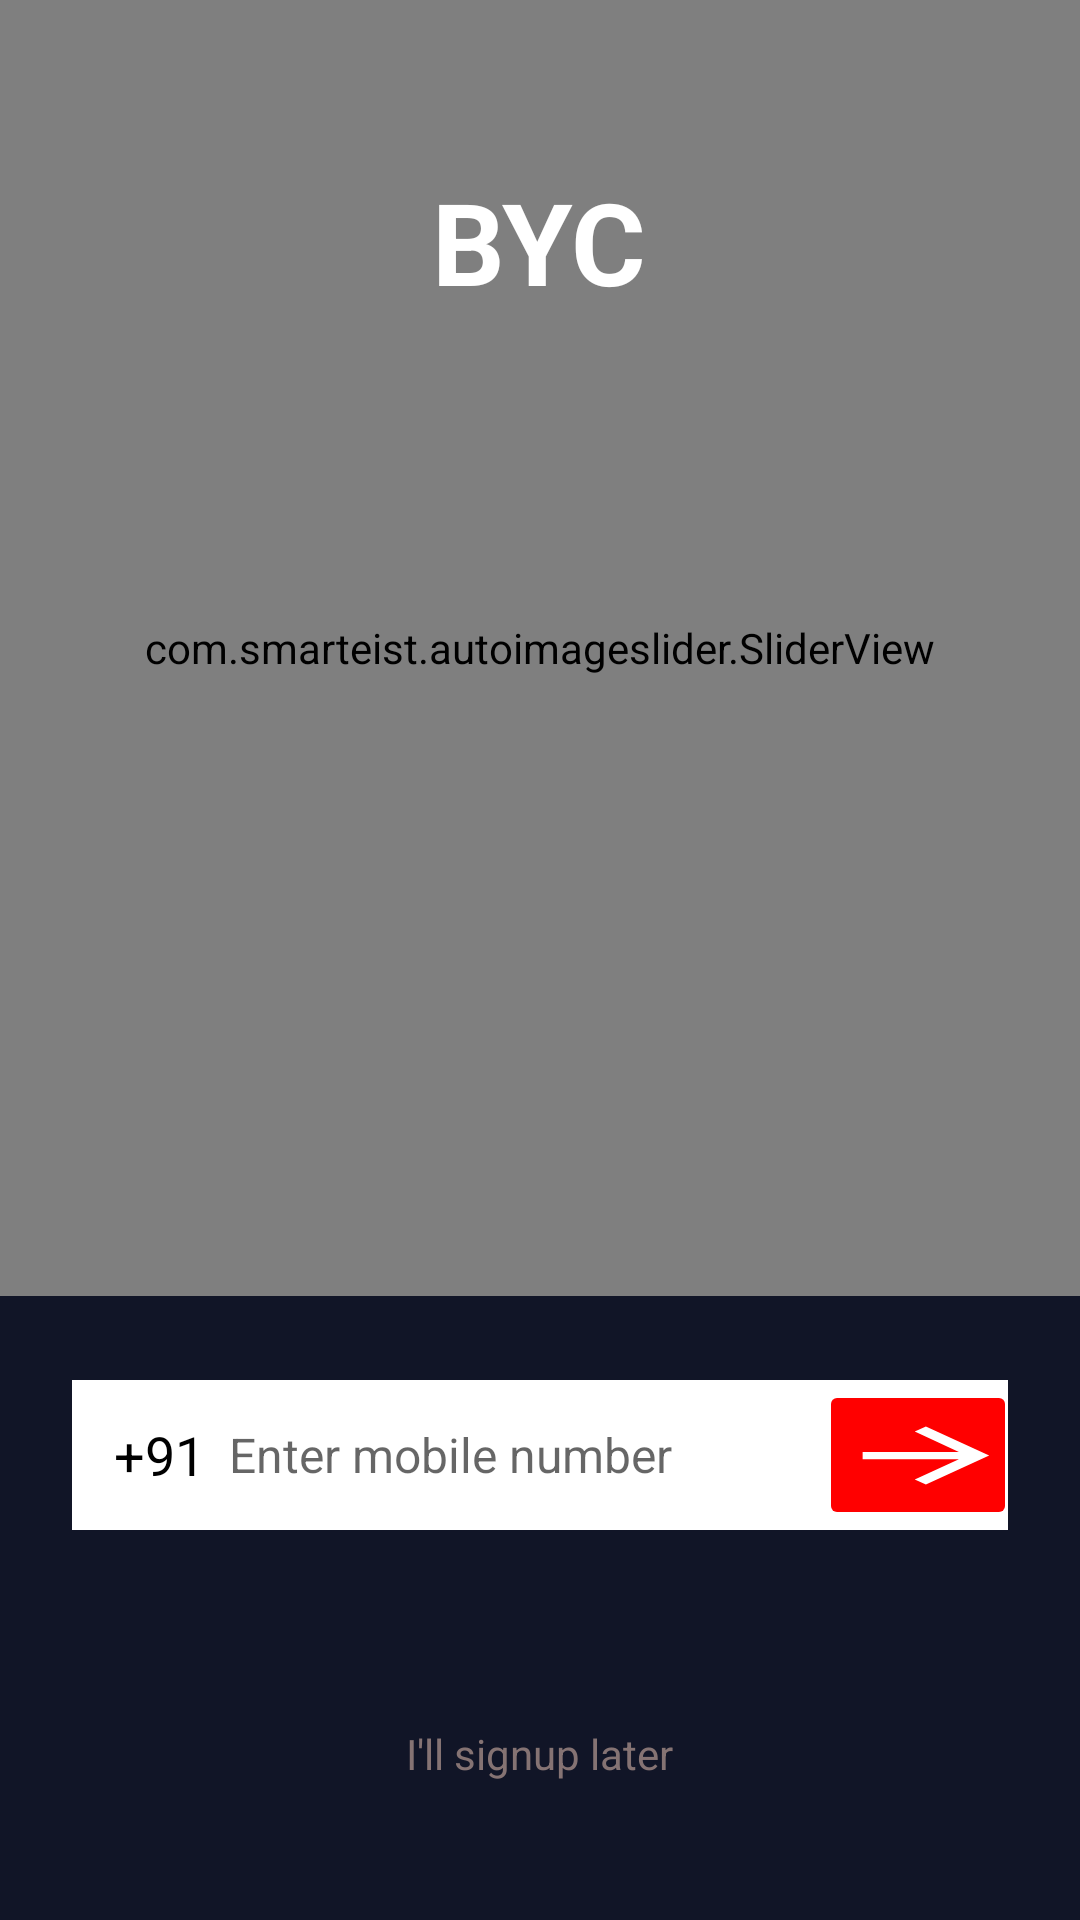

Produce the Android XML layout that renders to this screen, including the resource entries it uses.
<!-- AndroidManifest.xml: activity theme DemoTheme -->
<!-- res/layout/activity_launcher.xml -->
<?xml version="1.0" encoding="utf-8"?>
<RelativeLayout xmlns:android="http://schemas.android.com/apk/res/android"
    xmlns:app="http://schemas.android.com/apk/res-auto"
    xmlns:tools="http://schemas.android.com/tools"
    android:layout_width="match_parent"
    android:layout_height="match_parent"
    android:background="#111527"
    tools:context=".LauncherActivity">





    <com.smarteist.autoimageslider.SliderView
        android:id="@+id/slider"
        android:layout_width="match_parent"
        android:layout_height="match_parent"
        android:layout_above="@+id/phoneLayout"
        app:sliderAnimationDuration="600"
        android:layout_centerInParent="true"
        android:layout_marginBottom="28dp"
        app:sliderAutoCycleDirection="back_and_forth"
        app:sliderIndicatorAnimationDuration="600"
        app:sliderIndicatorEnabled="true"
        app:sliderIndicatorGravity="center_horizontal|bottom"
        app:sliderIndicatorMargin="15dp"
        app:sliderIndicatorOrientation="horizontal"
        app:sliderIndicatorPadding="3dp"
        app:sliderIndicatorRadius="2dp"
        app:sliderIndicatorSelectedColor="#5A5A5A"
        app:sliderIndicatorUnselectedColor="#FFF"
        app:sliderScrollTimeInSec="1" />


    <TextView
        android:layout_width="wrap_content"
        android:layout_height="wrap_content"
        android:layout_centerHorizontal="true"
        android:layout_marginTop="55dp"
        android:text="@string/byc"

        android:textColor="@color/white"
        android:textSize="38sp"
        android:textStyle="bold" />

<ProgressBar
    android:id="@+id/otpProgressBar"
    android:layout_width="wrap_content"
    android:layout_height="wrap_content"
    android:visibility="gone"
    android:layout_centerInParent="true"
    />





    <EditText
        android:id="@+id/idEdtOtp"
        android:layout_width="match_parent"
        android:layout_height="wrap_content"
        android:layout_above="@id/signUpLaterTxt"
        android:layout_centerHorizontal="true"
        android:background="@color/white"
        android:layout_marginStart="64dp"
       android:layout_toStartOf="@+id/verifyOtpBtn"
        android:layout_marginTop="2dp"
        android:textColor="@color/black"
        android:visibility="gone"


        android:gravity="center"
        android:windowSoftInputMode="stateHidden|adjustResize"
        android:layout_marginBottom="83dp"
        android:hint="@string/enter_otp"
        android:textSize="22sp"
        android:importantForAutofill="no"
        android:inputType="phone" />
    <Button
        android:id="@+id/verifyOtpBtn"
        android:layout_width="wrap_content"
        android:layout_height="42dp"
        android:layout_alignParentEnd="true"
        android:visibility="gone"
        android:layout_marginEnd="8dp"
        android:text="@string/verify"
        android:layout_above="@id/signUpLaterTxt"
        android:layout_marginBottom="78dp"
        />
    <RelativeLayout
        android:id="@+id/phoneLayout"
        android:layout_width="match_parent"
        android:layout_height="50dp"
        android:layout_above="@+id/signUpLaterTxt"
        android:layout_marginLeft="24dp"
        android:layout_marginRight="24dp"
        android:visibility="visible"
        android:layout_marginBottom="65dp"
        android:background="@color/white">

      <TextView
          android:layout_width="wrap_content"
          android:layout_height="wrap_content"
          android:layout_alignParentStart="true"
          android:text="@string/_91"
          android:textSize="18sp"
          android:layout_marginStart="14dp"
          android:layout_centerVertical="true"
          android:textColor="@color/black"
          android:id="@+id/ccp"
          />


        <EditText
            android:id="@+id/phoneNoEdit"
            android:layout_width="150dp"
            android:layout_height="80dp"
            android:layout_centerVertical="true"
            android:layout_marginStart="8dp"
            android:layout_marginEnd="2dp"
            android:layout_toEndOf="@+id/ccp"
            android:background="@null"
            android:windowSoftInputMode="stateHidden|adjustResize"
            android:hint="@string/enter_mobile_number"
            android:inputType="phone"
            android:layout_marginBottom="100dp"
            android:maxLength="12"
            android:textSize="16sp" />

        <ImageView
            android:id="@+id/verifyPhoneBtn"
            android:layout_width="58dp"
            android:layout_height="38dp"
            android:layout_alignParentEnd="true"
            android:layout_centerVertical="true"
            android:layout_margin="1dp"
            android:background="@drawable/verify_phone_button_design"
            android:src="@drawable/ic_baseline_arrow_forward_24"

            android:contentDescription="@string/send" />

    </RelativeLayout>

    <TextView
        android:id="@+id/signUpLaterTxt"
        android:layout_width="wrap_content"
        android:layout_height="wrap_content"
        android:text="@string/signUpLater"
        android:textColor="#857373"
        android:layout_centerHorizontal="true"
        android:layout_marginBottom="46dp"
        android:layout_alignParentBottom="true"
        />

</RelativeLayout>
<!-- resources referenced by this layout -->
<resources>
  <color name="black">#FF000000</color>
  <color name="white">#FFFFFF</color>
  <!-- drawable ic_baseline_arrow_forward_24 (drawable) -->
  <vector xmlns:android="http://schemas.android.com/apk/res/android"
      android:width="8dp"
      android:height="4dp"
      android:viewportWidth="22"
      android:viewportHeight="24"
  
      android:autoMirrored="true">
    <path
        android:fillColor="@android:color/white"
        android:pathData="M12,4l-1.41,1.41L16.17,11H4v2h12.17l-5.58,5.59L12,20l8,-8z"/>
  </vector>
  <!-- drawable verify_phone_button_design (drawable) -->
  <?xml version="1.0" encoding="utf-8"?>
  <shape xmlns:android="http://schemas.android.com/apk/res/android">
      <solid android:color="#FF0000" />
      <corners android:radius="2dp"/>
      <size android:width="40dp" android:height="27dp"/>
  
  
  </shape>
  <string name="_91">+91</string>
  <string name="byc">BYC</string>
  <string name="enter_mobile_number">Enter mobile number</string>
  <string name="enter_otp">Enter OTP</string>
  <string name="send">Send</string>
  <string name="signUpLater">I\'ll signup later</string>
  <string name="verify">Verify</string>
  <style name="DemoTheme" parent="Theme.AppCompat.DayNight.NoActionBar">
          
          <item name="colorPrimary">@color/colorPrimary</item>
  
          <item name="colorPrimaryVariant">@color/white</item>
  
          
          <item name="colorPrimaryDark">@color/colorOfStatusBar</item>
          <item name="colorAccent">@color/colorAccent</item>
      </style>
  <color name="colorPrimary">#F33430</color>
  <color name="colorOfStatusBar">#111527</color>
  <color name="colorAccent">#CAB9B9</color>
</resources>
